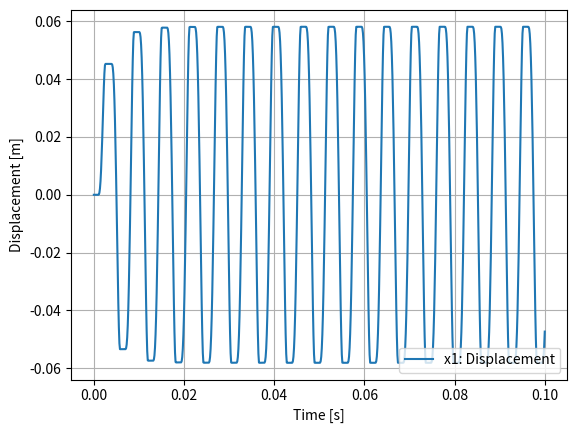

This chart was generated by the following Python code:
# -*- coding: utf-8 -*-

from scipy.integrate import odeint
import numpy as np
import matplotlib.pyplot as plt

# Mass, Spring, Damper
m = 9.62E-7
k = 1.0
d = 1.0E-5

eigfreq = np.sqrt(k/m)/2/np.pi

# Excitation
A = 0.5
f = eigfreq
omega = 2.0*np.pi*f

# Contact
eta = 5e-4
Fn = 3.5
mu = 0.12

# Integration settings
start_time = 0.0
end_time = 0.1
integration_points = f * end_time * 50  #50 per Period
integration_points = int(integration_points) + 1
t = np.linspace(start_time, end_time, integration_points)

# Standard coulomb contact function
def contact (v, F):
    if abs(v) <= eta: 
        FrictionForce = (F*mu/eta)*v 
    else:
        FrictionForce = F * mu * np.sign(v)
    return FrictionForce

# System
def dF(x , t):
    x1 = x[0]
    y1 = x[1]
    y1_prime = (- d*y1 - k*x1 - contact(y1, Fn) + A*np.sin(omega*t)) / m
    return [y1, y1_prime]


# Initial condition
x0 = [0, 0]

sol = odeint(dF, x0, t, printmessg = 1)
x1 = sol[:, 0]
y1 = sol[:, 1]


# Plot Solution
plt.figure()
plt.grid(True)
plt.xlabel("Time [s]")
plt.ylabel("Displacement [m]")
plt.plot(t, x1, label='x1: Displacement')
plt.legend(loc="lower right")
plt.show()